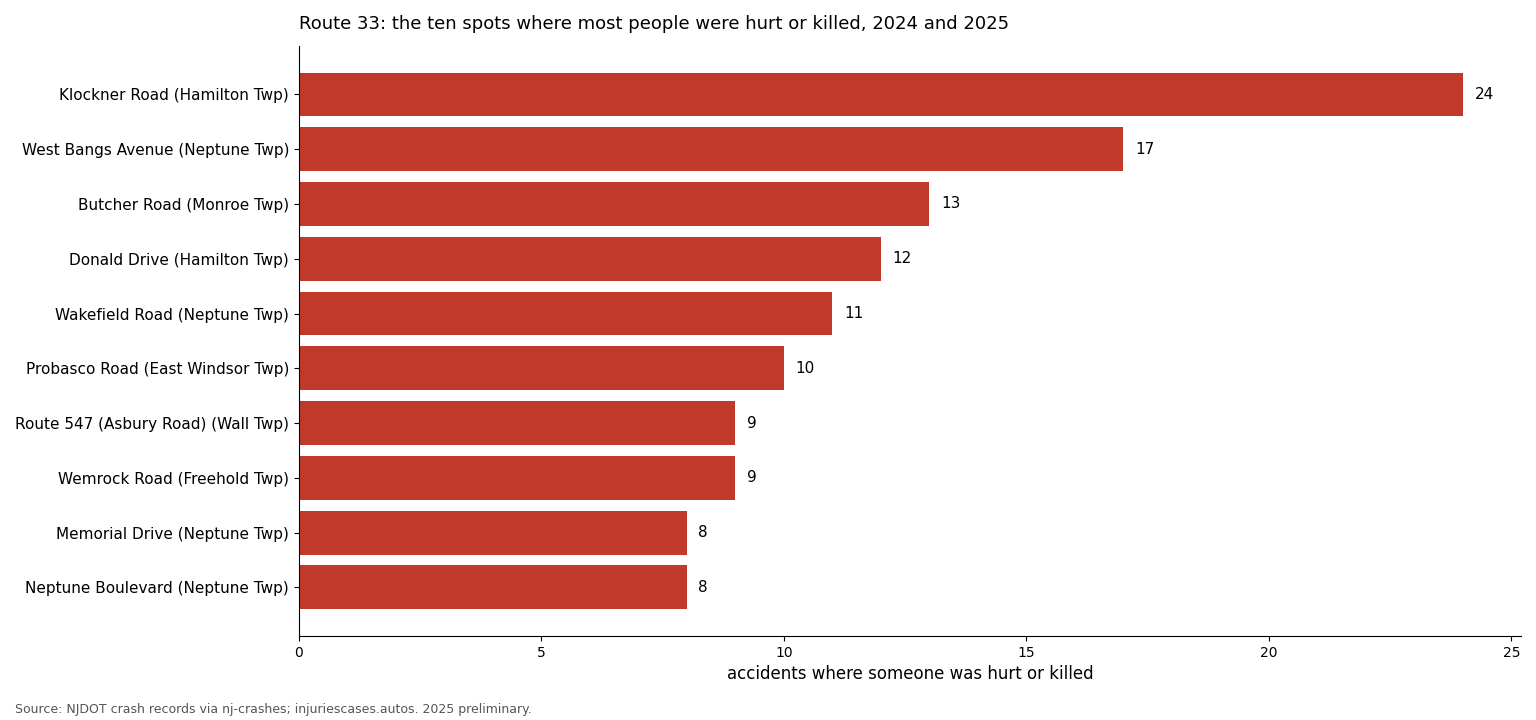

Data behind this chart, as committed beside it:
cross_street, municipality, county, ki, total, killed, lat, lon
KLOCKNER ROAD, Hamilton Twp, Mercer, 24, 56, 1, 40.23, -74.71
WEST BANGS AVENUE (MONMOUTH COUNTY 17 2), Neptune Twp, Monmouth, 17, 35, 0, 40.21, -74.08
BUTCHER ROAD (MIDDLESEX COUNTY 619), Monroe Twp, Middlesex, 13, 39, 0, 40.27, -74.47
DONALD DRIVE, Hamilton Twp, Mercer, 12, 45, 0, 40.23, -74.72
WAKEFIELD ROAD, Neptune Twp, Monmouth, 11, 29, 0, 40.21, -74.04
PROBASCO ROAD, East Windsor Twp, Mercer, 10, 36, 0, 40.27, -74.49
RT 547 (ASBURY ROAD), Wall Twp, Monmouth, 9, 80, 0, 40.22, -74.13
WEMROCK ROAD, Freehold Twp, Monmouth, 9, 24, 0, 40.26, -74.32
MEMORIAL DRIVE (MONMOUTH COUNTY 40 ALTER…, Neptune Twp, Monmouth, 8, 27, 0, 40.21, -74.02
NEPTUNE BOULEVARD, Neptune Twp, Monmouth, 8, 16, 0, 40.21, -74.04
